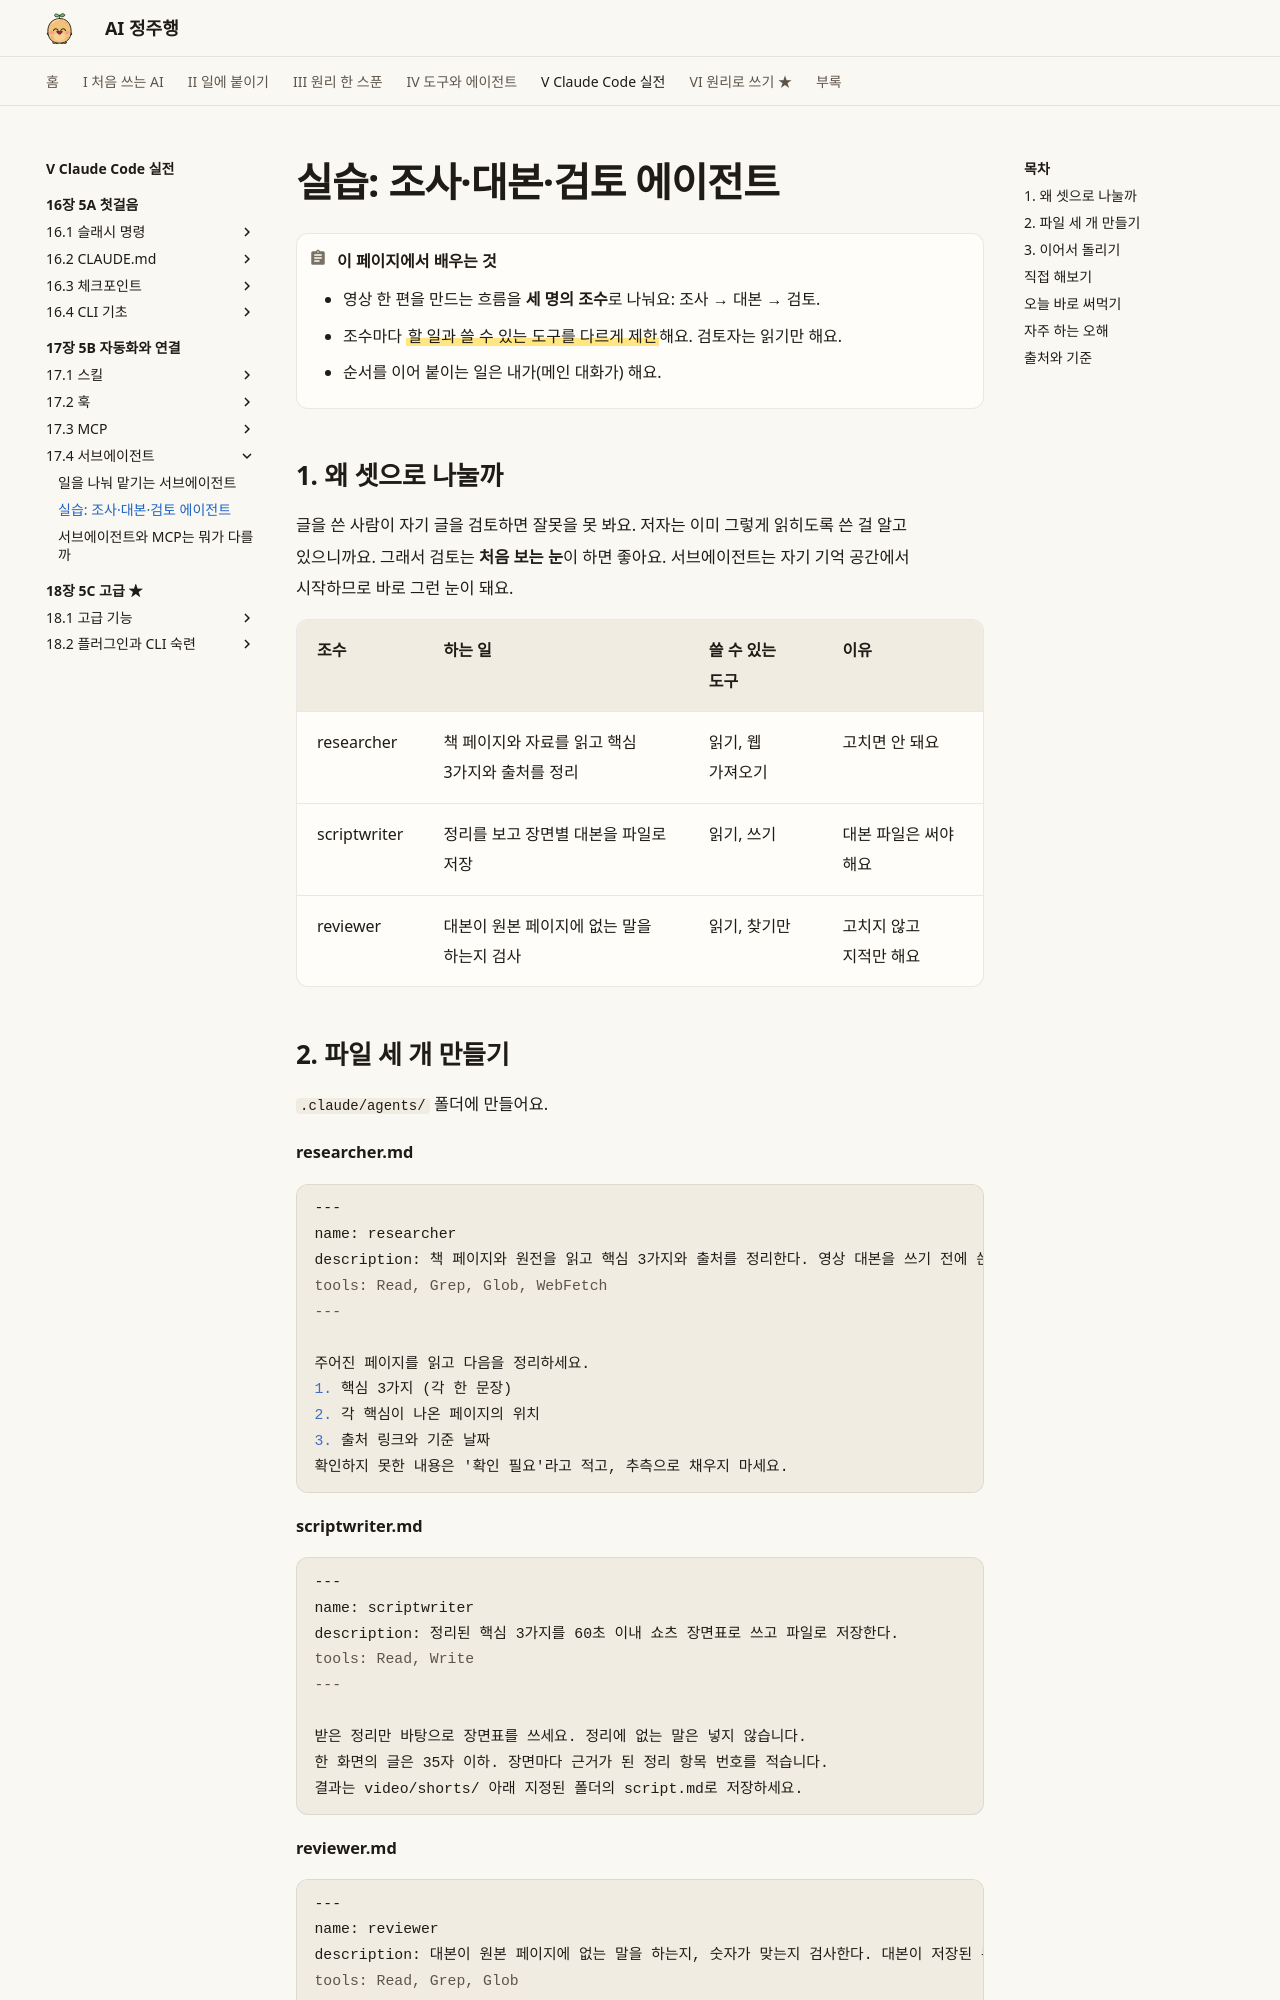

repository: AI-jungjuhang/AI-education · page: part5/ch17/subagent-team/index.html · generator: mkdocs

# 실습: 조사·대본·검토 에이전트

!!! abstract "이 페이지에서 배우는 것"
    - 영상 한 편을 만드는 흐름을 **세 명의 조수**로 나눠요: 조사 → 대본 → 검토.
    - 조수마다 ==할 일과 쓸 수 있는 도구를 다르게 제한==해요. 검토자는 읽기만 해요.
    - 순서를 이어 붙이는 일은 내가(메인 대화가) 해요.

## 1. 왜 셋으로 나눌까

글을 쓴 사람이 자기 글을 검토하면 잘못을 못 봐요. 저자는 이미 그렇게 읽히도록 쓴 걸 알고 있으니까요. 그래서 검토는 **처음 보는 눈**이 하면 좋아요. 서브에이전트는 자기 기억 공간에서 시작하므로 바로 그런 눈이 돼요.

| 조수 | 하는 일 | 쓸 수 있는 도구 | 이유 |
|---|---|---|---|
| researcher | 책 페이지와 자료를 읽고 핵심 3가지와 출처를 정리 | 읽기, 웹 가져오기 | 고치면 안 돼요 |
| scriptwriter | 정리를 보고 장면별 대본을 파일로 저장 | 읽기, 쓰기 | 대본 파일은 써야 해요 |
| reviewer | 대본이 원본 페이지에 없는 말을 하는지 검사 | 읽기, 찾기만 | 고치지 않고 지적만 해요 |

## 2. 파일 세 개 만들기

`.claude/agents/` 폴더에 만들어요.

**researcher.md**

```markdown
---
name: researcher
description: 책 페이지와 원전을 읽고 핵심 3가지와 출처를 정리한다. 영상 대본을 쓰기 전에 쓴다.
tools: Read, Grep, Glob, WebFetch
---

주어진 페이지를 읽고 다음을 정리하세요.
1. 핵심 3가지 (각 한 문장)
2. 각 핵심이 나온 페이지의 위치
3. 출처 링크와 기준 날짜
확인하지 못한 내용은 '확인 필요'라고 적고, 추측으로 채우지 마세요.
```

**scriptwriter.md**

```markdown
---
name: scriptwriter
description: 정리된 핵심 3가지를 60초 이내 쇼츠 장면표로 쓰고 파일로 저장한다.
tools: Read, Write
---

받은 정리만 바탕으로 장면표를 쓰세요. 정리에 없는 말은 넣지 않습니다.
한 화면의 글은 35자 이하. 장면마다 근거가 된 정리 항목 번호를 적습니다.
결과는 video/shorts/ 아래 지정된 폴더의 script.md로 저장하세요.
```

**reviewer.md**

```markdown
---
name: reviewer
description: 대본이 원본 페이지에 없는 말을 하는지, 숫자가 맞는지 검사한다. 대본이 저장된 뒤에 쓴다.
tools: Read, Grep, Glob
---

대본과 원본 페이지를 비교해서 다음을 목록으로만 알려 주세요. 파일을 고치지 마세요.
- 원본에 없는 주장
- 숫자나 이름이 다른 곳
- 근거 표시가 없는 장면
문제가 없으면 '문제 없음'이라고만 답하세요.
```
